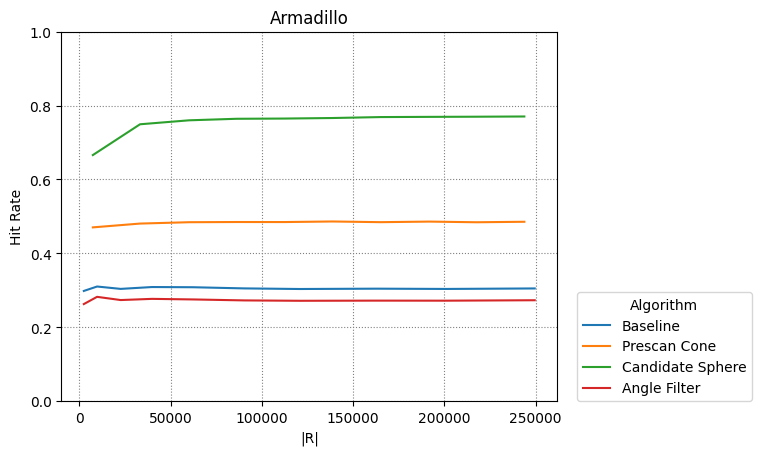

Data behind this chart, as committed beside it:
Baseline, Prescan Cone, Candidate Sphere, Angle Filter
4
2450, 9702, 22650, 39800, 62250, 90300, 120756, 162812, 201152, 249500
7392, 33248, 60128, 86112, 112352, 138720, 165088, 191712, 217568, 243808
7392, 33248, 60128, 86112, 112352, 138720, 165088, 191712, 217568, 243808
2450, 9702, 22650, 39800, 62250, 90300, 120756, 162812, 201152, 249500
0.2984, 0.3103, 0.3039, 0.3089, 0.3084, 0.3053, 0.3036, 0.3045, 0.3038, 0.3051
0.4704, 0.4807, 0.4843, 0.4849, 0.4848, 0.4863, 0.4845, 0.486, 0.4842, 0.4855
0.666, 0.7493, 0.76, 0.7642, 0.7648, 0.7662, 0.7688, 0.7694, 0.7698, 0.7704
0.2629, 0.2824, 0.2737, 0.2769, 0.2754, 0.2728, 0.2717, 0.2722, 0.272, 0.2732
